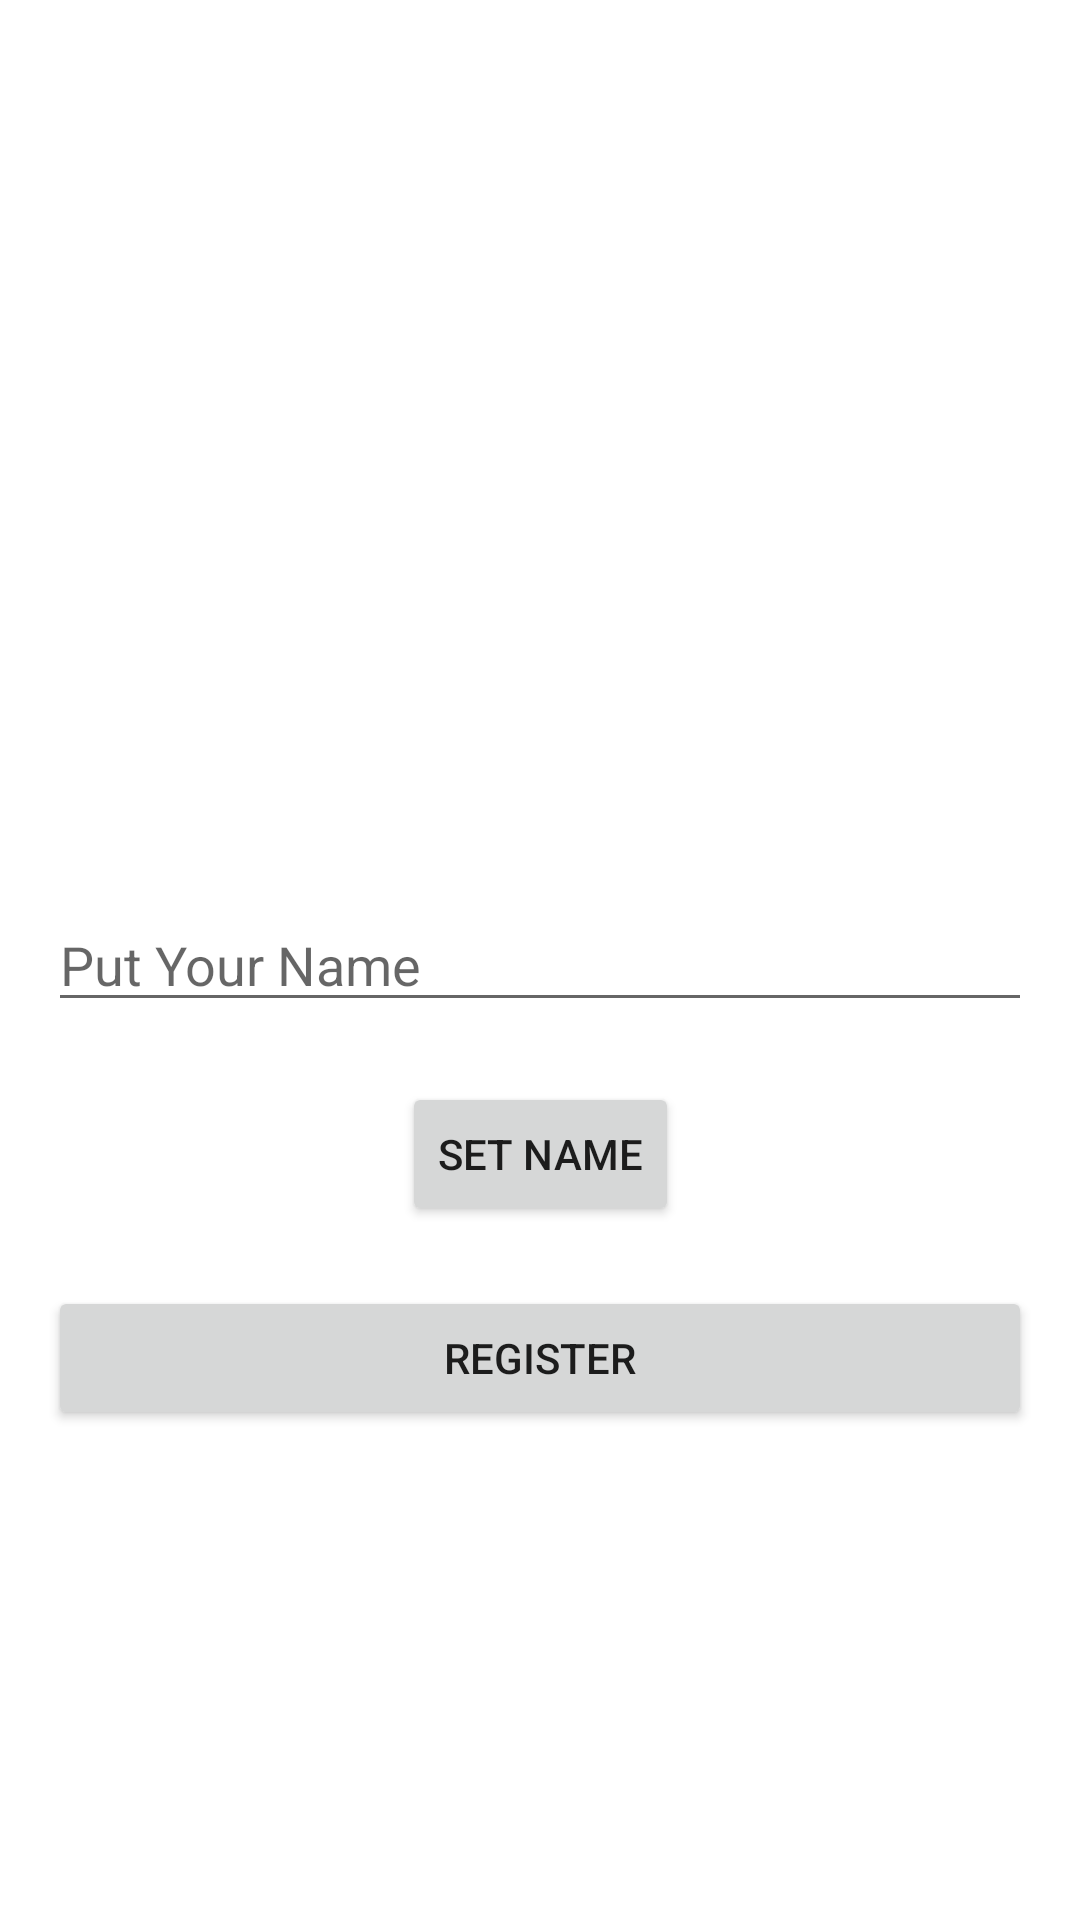

Reconstruct the res/layout file that produces this screen, plus the resources it refers to.
<!-- AndroidManifest.xml: application theme Theme.GameSuitVer2 -->
<!-- res/layout/fragment_form.xml -->
<?xml version="1.0" encoding="utf-8"?>
<androidx.constraintlayout.widget.ConstraintLayout xmlns:android="http://schemas.android.com/apk/res/android"
    xmlns:tools="http://schemas.android.com/tools"
    android:layout_width="match_parent"
    android:layout_height="match_parent"
    xmlns:app="http://schemas.android.com/apk/res-auto"
    tools:context=".ui.formfragment.FormFragment">

    <EditText
        android:id="@+id/et_name"
        android:hint="@string/hint"
        android:layout_width="match_parent"
        android:layout_height="wrap_content"
        android:layout_margin="16dp"
        app:layout_constraintLeft_toLeftOf="parent"
        app:layout_constraintRight_toRightOf="parent"
        app:layout_constraintTop_toTopOf="parent"
        app:layout_constraintBottom_toBottomOf="parent"
        />

    <ImageView
        android:id="@+id/iv_profilPict"
        android:layout_width="200dp"
        android:layout_height="200dp"
        app:layout_constraintBottom_toTopOf="@id/et_name"
        app:layout_constraintLeft_toLeftOf="@id/et_name"
        app:layout_constraintRight_toRightOf="@id/et_name"
        android:layout_marginBottom="10dp"
        android:src="@drawable/landing_page3"
        />

    <Button
        android:id="@+id/btn_setName"
        android:layout_width="wrap_content"
        android:layout_height="wrap_content"
        android:text="@string/btn_setname"
        app:layout_constraintTop_toBottomOf="@id/et_name"
        app:layout_constraintLeft_toLeftOf="@id/et_name"
        app:layout_constraintRight_toRightOf="@id/et_name"
        android:layout_marginTop="20dp" />

    <Button
        android:id="@+id/btnRegister"
        android:layout_width="match_parent"
        android:layout_height="wrap_content"
        android:layout_marginStart="16dp"
        android:layout_marginEnd="16dp"
        android:text="Register"
        app:layout_constraintTop_toBottomOf="@id/btn_setName"
        android:layout_marginTop="20dp" />



</androidx.constraintlayout.widget.ConstraintLayout>
<!-- resources referenced by this layout -->
<resources>
  <string name="btn_setname">Set Name</string>
  <string name="hint">Put Your Name</string>
  <style name="Theme.GameSuitVer2" parent="Theme.MaterialComponents.DayNight.DarkActionBar">
          
          <item name="colorPrimary">@color/purple_500</item>
          <item name="colorPrimaryVariant">@color/purple_700</item>
          <item name="colorOnPrimary">@color/white</item>
          
          <item name="colorSecondary">@color/teal_200</item>
          <item name="colorSecondaryVariant">@color/teal_700</item>
          <item name="colorOnSecondary">@color/black</item>
          
          <item name="android:statusBarColor" tools:targetApi="l">?attr/colorPrimaryVariant</item>
          
      </style>
  <color name="purple_500">#FF6200EE</color>
  <color name="purple_700">#FF3700B3</color>
  <color name="white">#FFFFFFFF</color>
  <color name="teal_200">#FF03DAC5</color>
  <color name="teal_700">#FF018786</color>
  <color name="black">#FF000000</color>
</resources>
